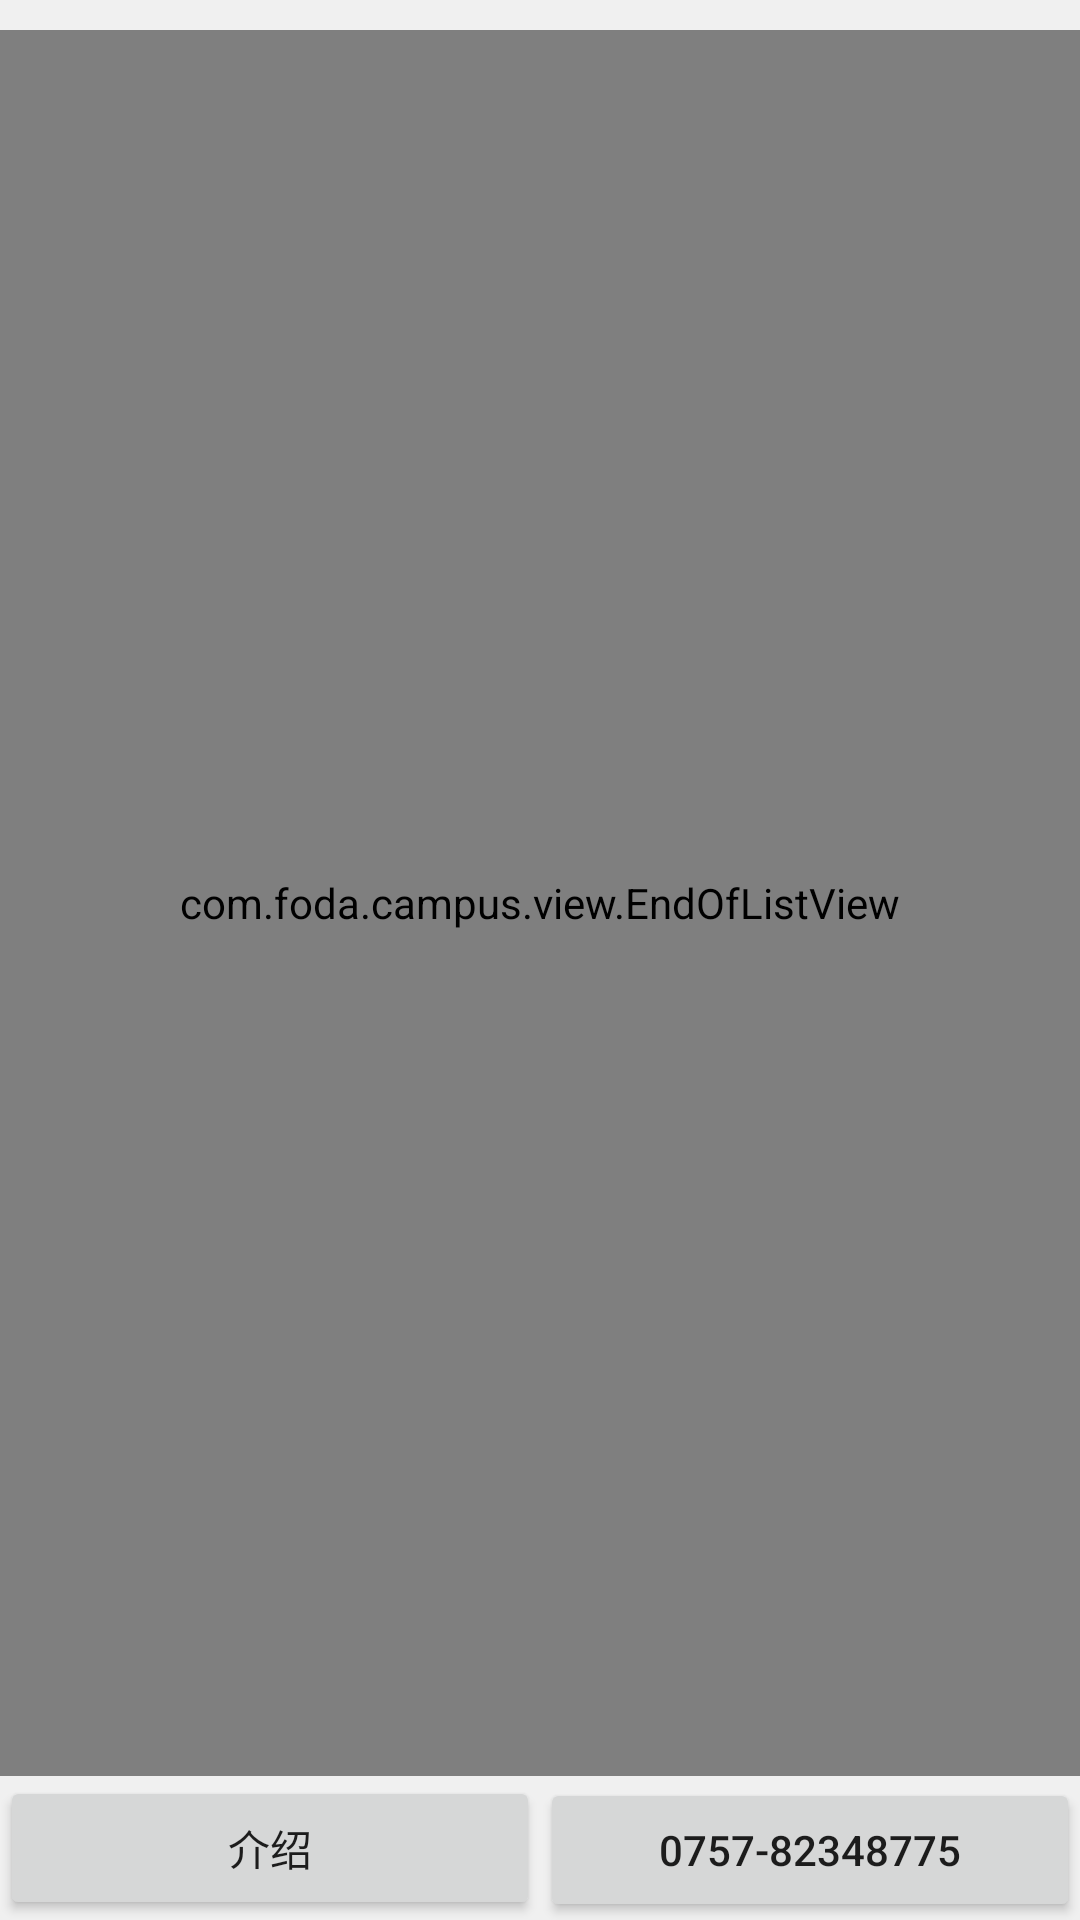

This screen was rendered from an Android layout file. Write that file and the resources it references.
<!-- AndroidManifest.xml: application theme AppTheme -->
<!-- res/layout/activity_fastfood_menu.xml -->
<?xml version="1.0" encoding="utf-8"?>
<LinearLayout xmlns:android="http://schemas.android.com/apk/res/android"
    android:layout_width="match_parent"
    android:layout_height="match_parent"
    android:orientation="vertical">

    <com.foda.campus.view.EndOfListView
        android:id="@+id/listView"
        android:layout_width="match_parent"
        android:layout_height="0dp"
        android:layout_marginTop="10dp"
        android:layout_weight="1"
        android:cacheColorHint="@android:color/transparent"
        android:dividerHeight="10dp" />

    <LinearLayout
        android:layout_width="match_parent"
        android:layout_height="wrap_content">

        <Button
            android:id="@+id/btnAbout"
            android:layout_width="0dp"
            android:layout_height="wrap_content"
            android:layout_weight="1"
            android:gravity="center"
            android:text="介绍" />

        <Button
            android:id="@+id/btnCall"
            android:layout_width="0dp"
            android:layout_height="wrap_content"
            android:layout_weight="1"
            android:text="0757-82348775" />

    </LinearLayout>

</LinearLayout>
<!-- resources referenced by this layout -->
<resources>
  <style name="AppTheme" parent="Theme.AppCompat.Light.DarkActionBar">
  
          <item name="android:actionBarStyle">@style/ActionBarBaseStyle</item>
          <item name="actionBarStyle">@style/ActionBarBaseStyle</item>
  
          <item name="android:windowBackground">@color/windowBackground</item>
          <item name="android:actionMenuTextAppearance">@style/ActionBarMenuStyle</item>
  
      </style>
  <style name="ActionBarBaseStyle" parent="@style/Widget.AppCompat.Light.ActionBar">
          <item name="android:background">@color/actionbar_background</item>
  
          
          <item name="background">@color/actionbar_background</item>
      </style>
  <color name="windowBackground">#f0f0f0</color>
  <style name="ActionBarMenuStyle" parent="@style/TextAppearance.AppCompat.Widget.ActionBar.Menu">
          <item name="android:textSize">20sp</item>
      </style>
  <color name="actionbar_background">#008ed1</color>
</resources>
